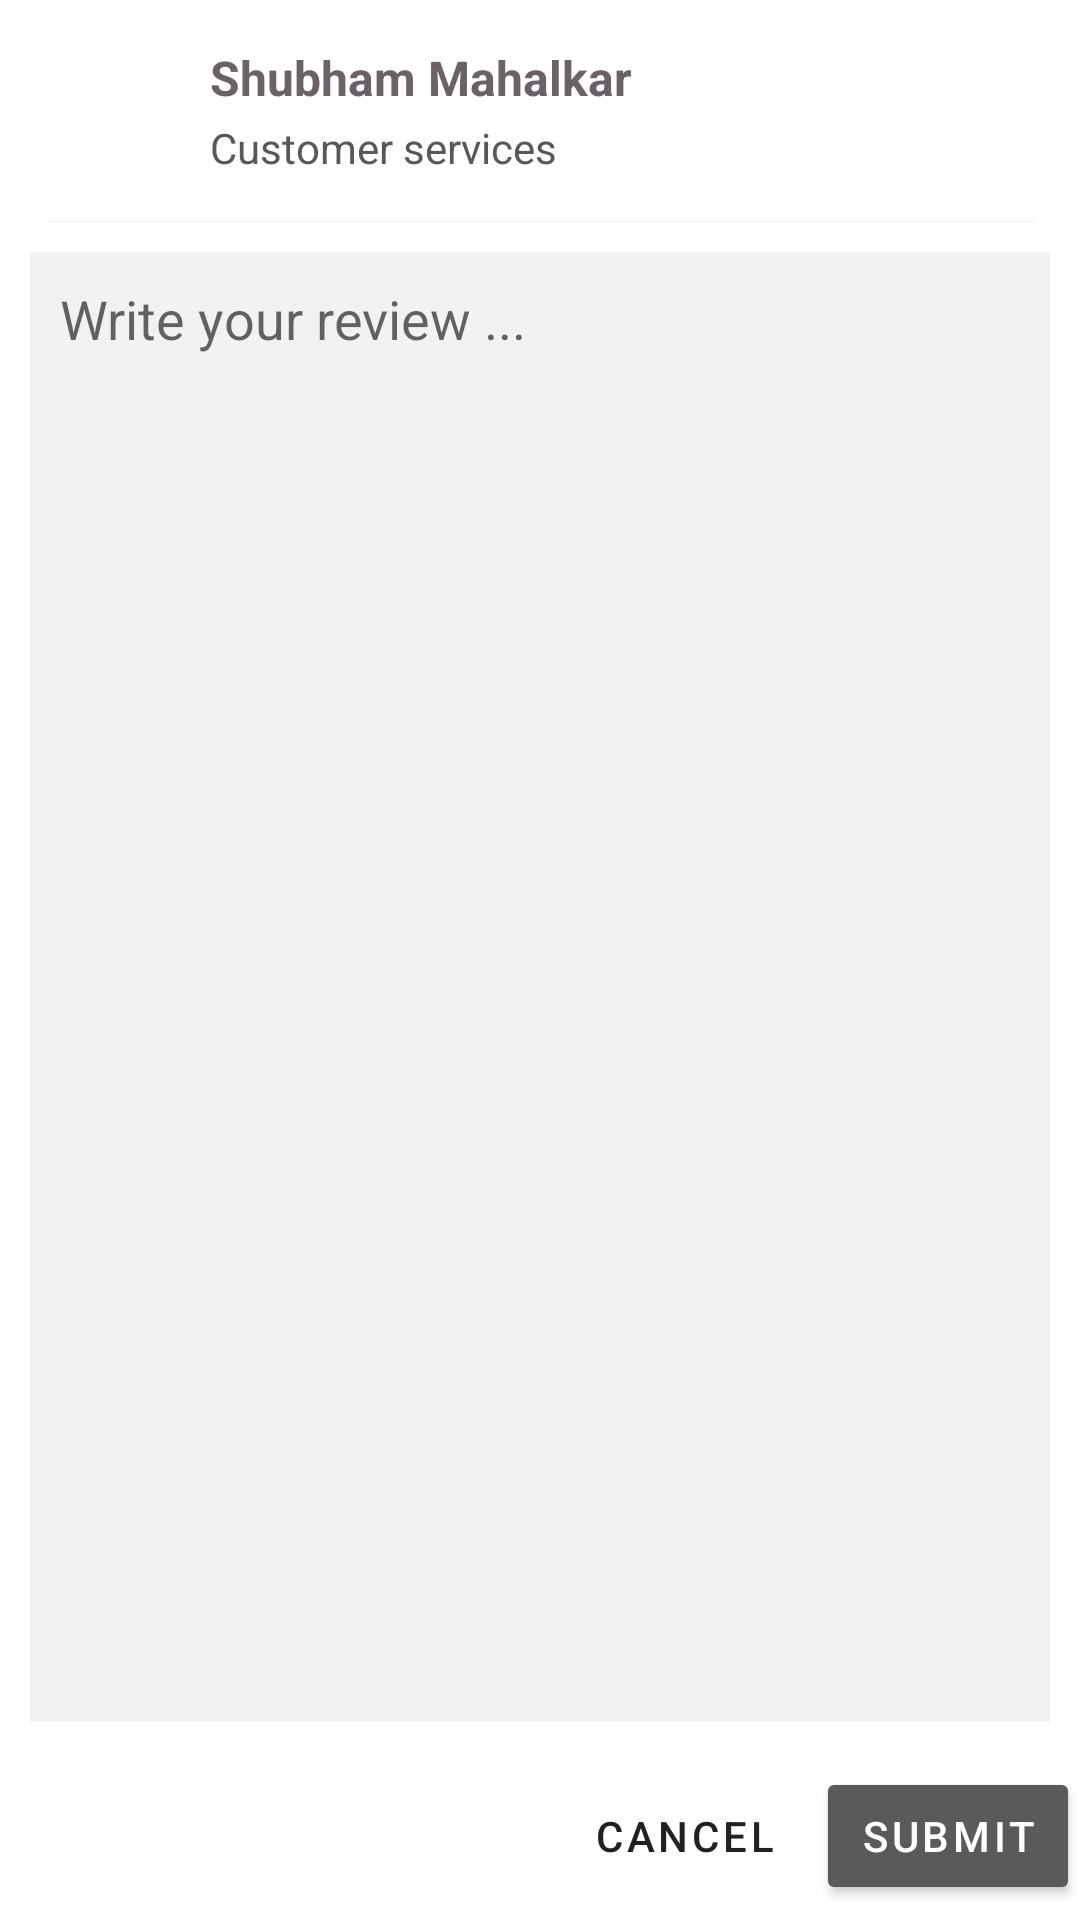

Here is an Android app screen rendered from its layout file. Give the layout XML and the strings, colors and styles it references.
<!-- AndroidManifest.xml: application theme Theme.BudgetPerso -->
<!-- res/layout/dialog_input.xml -->
<?xml version="1.0" encoding="utf-8"?>
<LinearLayout xmlns:android="http://schemas.android.com/apk/res/android"
    xmlns:tools="http://schemas.android.com/tools"
    android:layout_width="match_parent"
    android:layout_height="wrap_content"
    android:orientation="vertical">

    <LinearLayout
        android:layout_width="match_parent"
        android:layout_height="wrap_content"
        android:gravity="center_vertical"
        android:orientation="horizontal"
        android:padding="15dp">

        <ImageView
            android:layout_width="40dp"
            android:layout_height="40dp"
            android:src="@drawable/cash_multiple"
            tools:ignore="ContentDescription" />

        <View
            android:layout_width="15dp"
            android:layout_height="0dp" />

        <LinearLayout
            android:layout_width="0dp"
            android:layout_height="wrap_content"
            android:layout_weight="1"
            android:orientation="vertical">

            <TextView
                android:layout_width="match_parent"
                android:layout_height="wrap_content"
                android:gravity="center_vertical"
                android:text="Shubham Mahalkar"
                android:textAppearance="@style/TextAppearance.AppCompat.Subhead"
                android:textColor="@color/grey_900"
                android:textStyle="bold" />

            <TextView
                android:layout_width="match_parent"
                android:layout_height="wrap_content"
                android:layout_marginTop="3dp"
                android:gravity="center_vertical"
                android:text="Customer services"
                android:textAppearance="@style/TextAppearance.AppCompat.Small"
                android:textColor="@color/grey_600" />

        </LinearLayout>

    </LinearLayout>

    <View
        android:layout_width="match_parent"
        android:layout_height="1px"
        android:layout_marginHorizontal="15dp"
        android:background="@color/grey_100" />



    <LinearLayout
        android:layout_width="match_parent"
        android:layout_height="0dp"
        android:layout_weight="1"
        android:padding="10dp">

        <EditText
            android:id="@+id/et_post"
            android:layout_width="match_parent"
            android:layout_height="match_parent"
            android:background="@color/grey_100"
            android:gravity="top"
            android:hint="Write your review ..."
            android:lines="4"
            android:padding="10dp" />

    </LinearLayout>

    <LinearLayout
        android:layout_width="match_parent"
        android:layout_height="?attr/actionBarSize"
        android:gravity="center_vertical"
        android:orientation="horizontal">

        <View
            android:layout_width="0dp"
            android:layout_height="wrap_content"
            android:layout_weight="1" />

        <com.google.android.material.button.MaterialButton
            android:id="@+id/bt_cancel"
            style="@style/Widget.MaterialComponents.Button.TextButton"
            android:layout_width="wrap_content"
            android:layout_height="wrap_content"
            android:layout_marginVertical="5dp"
            android:text="Cancel"
            android:textAppearance="@style/TextAppearance.MaterialComponents.Button"
            android:theme="@style/MatButtonSourceCode" />

        <androidx.appcompat.widget.AppCompatButton
            android:id="@+id/bt_submit"
            android:layout_width="wrap_content"
            android:layout_height="wrap_content"
            android:layout_marginVertical="5dp"
            android:text="Submit"
            android:textAppearance="@style/TextAppearance.MaterialComponents.Button"
            android:theme="@style/MatButtonSourceCode"/>

    </LinearLayout>

</LinearLayout>
<!-- resources referenced by this layout -->
<resources>
  <color name="grey_100">#F2F2F2</color>
  <color name="grey_600">#595757</color>
  <color name="grey_900">#6A6169</color>
  <style name="MatButtonSourceCode" parent="Theme.AppCompat">
              
              <item name="android:background">#00FF00</item>
              
              <item name="android:textColor">#FFFFFF</item>
              
              <item name="android:radius">25dp</item>
          </style>
  <style name="Theme.BudgetPerso" parent="Theme.MaterialComponents.DayNight.NoActionBar">
          
          <item name="colorPrimary">@color/green_900</item>
          <item name="colorPrimaryVariant">@color/green_700</item>
          <item name="colorOnPrimary">@color/white</item>
          
          <item name="colorSecondary">@color/teal_200</item>
          <item name="colorSecondaryVariant">@color/teal_700</item>
          <item name="colorOnSecondary">@color/black</item>
          <item name="windowNoTitle">true</item>
          <item name="windowActionBar">false</item>
          
          <item name="android:statusBarColor">?attr/colorPrimaryVariant</item>
          
      </style>
  <color name="green_900">#0F5332</color>
  <color name="green_700">#286D4C</color>
  <color name="white">#FFFFFFFF</color>
  <color name="teal_200">#FF03DAC5</color>
  <color name="teal_700">#ff00796b</color>
  <color name="black">#FF000000</color>
</resources>
